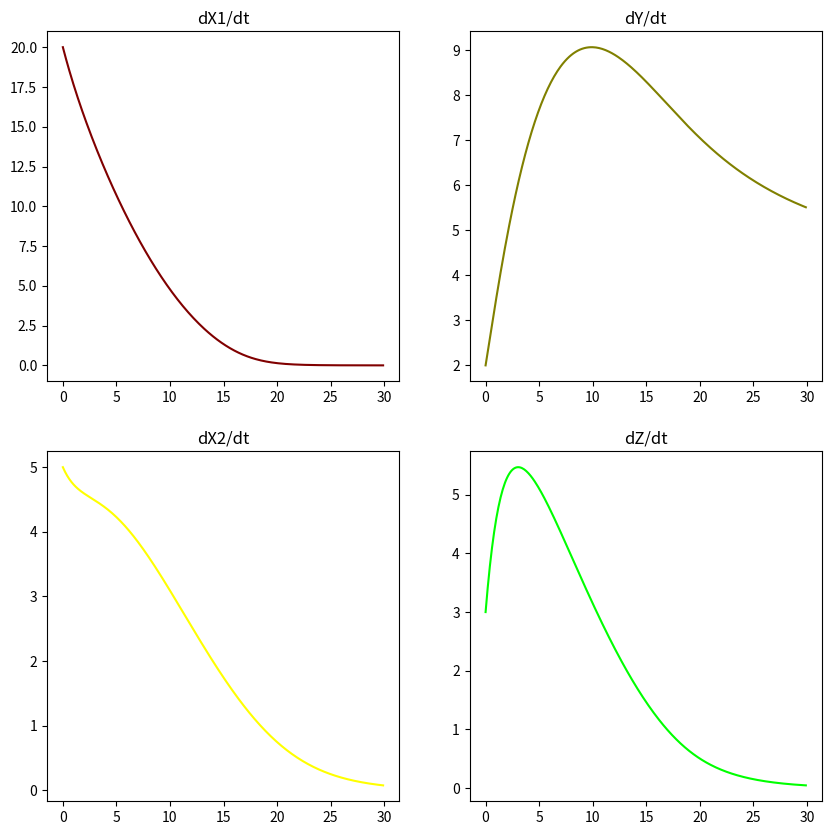
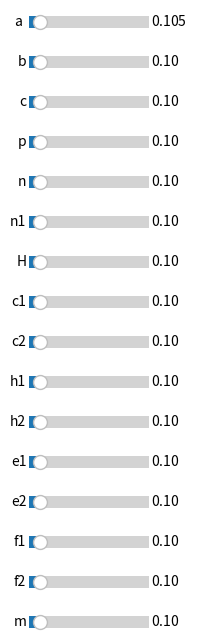

The matplotlib source for these figures, in order:
import matplotlib.pyplot as plt
import numpy as np
from scipy.integrate import odeint
from matplotlib.widgets import Slider, Button, RadioButtons

a = .105  # predator adult mortality rate
b = 0.1  # Benefit to the predator of predator adult consumption rate of weevil
c = 0.3  # Negative impact of early harvesting on the weevil population
p = .5  # predator adult population gain from nymphs
n = 10
n1 = 100
ke = .1635  # constant
H = .8
c1 = .1  # Negative impact on the aphids of predator consumption of aphids
c2 = .03  # Negative impact on the weevil of predator consumption of weevil
h1 = .2
h2 = .2
e1 = .15  # mortality of aphids
e2 = .15  # mortality of weevil
f1 = .15  # aphids pest consumption rate of alfalfa
f2 = .15  # weevil pest consumption rate of alfalfa
m = .5


def prey_gain(h):
    return np.e ** (-ke * h)


# System where v is vector of x1, y, x2, z and t is time
def system(v, t):
    X1, X2, Y, Z = v
    # dx1/dt yellow graph
    dX1 = (-e1 * X1) - (c1 * Y * (X1 / (1 + X1))) + (prey_gain(H) * h1 * (X1 / (1 + X1))) + (f1 * (X1 / (1 + X1)) * Z)

    # dx2/dt red graph
    dX2 = (-e2 * X2) - (c2 * Y * (X2 / (1 + X2))) + (c * prey_gain(H) * h2 * (X2 / (1 + X2))) + (
    f2 * (X2 / (1 + X2)) * Z)

    # dy/dt cyan graph
    dY = (-a * Y) + ((b * X1) * (Y / (Y + 1))) + (p * (1 / prey_gain(H))) * (Y / (Y + 1))

    # dz/dt green graph
    dZ = (f1 * X1) + (f2 * X2) - (m * Z)

    return [dX1, dX2, dY, dZ]


fig, axs = plt.subplots(2, 2, figsize=(10, 10))

t = np.arange(0, 30, .1)
init = [20, 5, 2, 3]  # [x1,x2, y, t]
state = odeint(system, init, t)

axs[0, 0].plot(t, state[:, 0], color='#800000')
axs[0, 0].set_title("dX1/dt")

axs[1, 0].plot(t, state[:, 1], color='#FFFF00')
axs[1, 0].set_title("dX2/dt")

axs[0, 1].plot(t, state[:, 2], color='#808000')
axs[0, 1].set_title("dY/dt")

axs[1, 1].plot(t, state[:, 3], color='#00FF00')
axs[1, 1].set_title("dZ/dt")

plt.figure(figsize=(2,8))

axcolor = 'lightgoldenrodyellow'

# LEFT - BOTTOM - LENGTH - HEIGHT
ax_a = plt.axes([0.15, 0.95, 0.6, 0.03], facecolor=axcolor)
ax_b = plt.axes([0.15, 0.9, 0.6, 0.03], facecolor=axcolor)
ax_c = plt.axes([0.15, 0.85, 0.6, 0.03], facecolor=axcolor)
ax_d = plt.axes([0.15, 0.8, 0.6, 0.03], facecolor=axcolor)
ax_e = plt.axes([0.15, 0.75, 0.6, 0.03], facecolor=axcolor)
ax_f = plt.axes([0.15, 0.7, 0.6, 0.03], facecolor=axcolor)
ax_g = plt.axes([0.15, 0.65, 0.6, 0.03], facecolor=axcolor)
ax_h = plt.axes([0.15, 0.6, 0.6, 0.03], facecolor=axcolor)
ax_i = plt.axes([0.15, 0.55, 0.6, 0.03], facecolor=axcolor)
ax_j = plt.axes([0.15, 0.5, 0.6, 0.03], facecolor=axcolor)
ax_k = plt.axes([0.15, 0.45, 0.6, 0.03], facecolor=axcolor)
ax_l = plt.axes([0.15, 0.4, 0.6, 0.03], facecolor=axcolor)
ax_m = plt.axes([0.15, 0.35, 0.6, 0.03], facecolor=axcolor)
ax_n = plt.axes([0.15, 0.3, 0.6, 0.03], facecolor=axcolor)
ax_o = plt.axes([0.15, 0.25, 0.6, 0.03], facecolor=axcolor)
ax_p = plt.axes([0.15, 0.2, 0.6, 0.03], facecolor=axcolor)

slider_a = Slider(ax_a, 'a ', 0.01, 1, valinit=a)
slider_b = Slider(ax_b, 'b', 0.01, 1, valinit=b)
slider_c = Slider(ax_c, 'c', 0.01, 1, valinit=b)
slider_d = Slider(ax_d, 'p', 0.01, 1, valinit=b)
slider_e = Slider(ax_e, 'n', 0.01, 1, valinit=b)
slider_f = Slider(ax_f, 'n1', 0.01, 1, valinit=b)
slider_g = Slider(ax_g, 'H', 0.01, 1, valinit=b)
slider_h = Slider(ax_h, 'c1', 0.01, 1, valinit=b)
slider_i = Slider(ax_i, 'c2', 0.01, 1, valinit=b)
slider_j = Slider(ax_j, 'h1', 0.01, 1, valinit=b)
slider_k = Slider(ax_k, 'h2', 0.01, 1, valinit=b)
slider_l = Slider(ax_l, 'e1', 0.01, 1, valinit=b)
slider_m = Slider(ax_m, 'e2', 0.01, 1, valinit=b)
slider_n = Slider(ax_n, 'f1', 0.01, 1, valinit=b)
slider_o = Slider(ax_o, 'f2', 0.01, 1, valinit=b)
slider_p = Slider(ax_p, 'm', 0.01, 1, valinit=b)


def update(val):
    global a
    a = slider_a.val
    global b
    b = slider_b.val
    global c
    c = slider_c.val
    global d
    d = slider_d.val
    global e
    e = slider_e.val
    global f
    f = slider_f.val
    global g
    g = slider_g.val
    global h
    h = slider_h.val
    global i
    i = slider_i.val
    global j
    j = slider_j.val
    global k
    k = slider_k.val
    global l
    l = slider_l.val
    global m
    m = slider_m.val
    global n
    n = slider_n.val
    global o
    o = slider_o.val
    global p
    p = slider_p.val

    state = odeint(system, init, t)

    axs[0, 0].cla()
    axs[0, 0].plot(t, state[:, 0], color='#800000')

    axs[1, 0].cla()
    axs[1, 0].plot(t, state[:, 1], color='#FFFF00')

    axs[0, 1].cla()
    axs[0, 1].plot(t, state[:, 2], color='#808000')

    axs[1, 1].cla()
    axs[1, 1].plot(t, state[:, 3], color='#00FF00')


    fig.canvas.draw()


slider_a.on_changed(update)
slider_b.on_changed(update)
slider_c.on_changed(update)
slider_d.on_changed(update)
slider_e.on_changed(update)
slider_f.on_changed(update)
slider_g.on_changed(update)
slider_h.on_changed(update)
slider_i.on_changed(update)
slider_j.on_changed(update)
slider_k.on_changed(update)
slider_l.on_changed(update)
slider_m.on_changed(update)
slider_n.on_changed(update)
slider_o.on_changed(update)
slider_p.on_changed(update)

plt.show()
